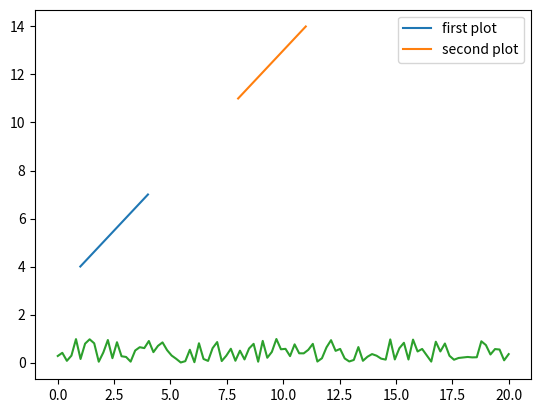

The matplotlib source for this figure:
# %%
import numpy as np
import matplotlib.pyplot as plt

# %%
x1 = [1, 2, 3, 4]
y1 = [4, 5, 6, 7]
x2 = [8, 9, 10, 11]
y2 = [11, 12, 13, 14]

# %%
plt.plot(x1, y1, label='first plot')
plt.plot(x2, y2, label='second plot')
plt.legend()
# %%
num = 100
x = np.linspace(0, 20, num)
print(x)

# %%
y = np.random.rand(num)
print(y)
# %%
plt.plot(x, y)
